Run: headless pygame with SDL's dummy video driver; simulated clock (each Clock.tick advances the game by its frame time, no real sleeping); random seed 0; keys injected as events and as key.get_pressed() state; no mouse input.
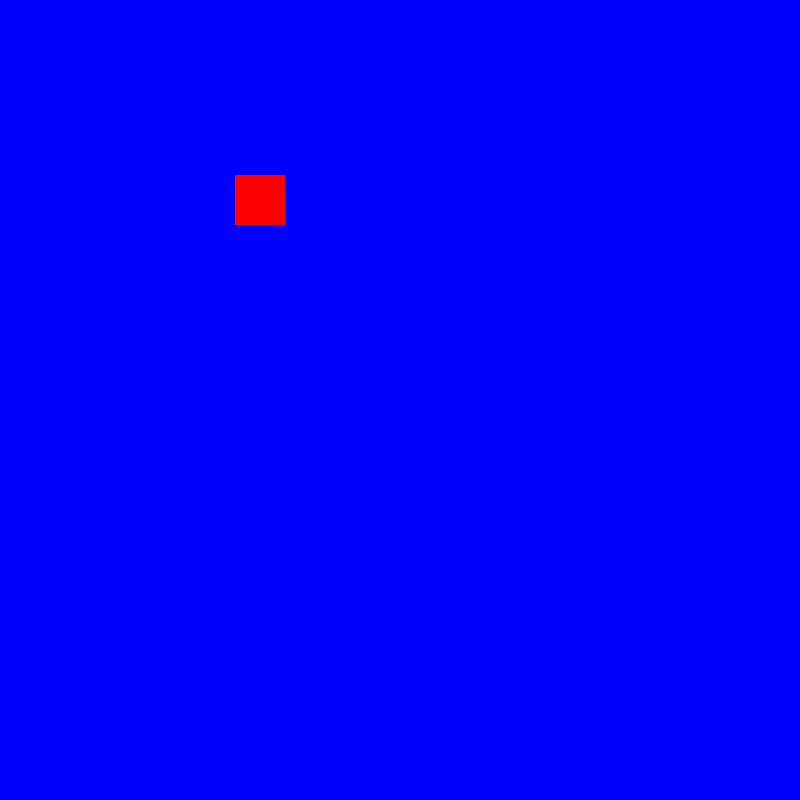
Frame 1 of 4 · flips 1–60 · no input
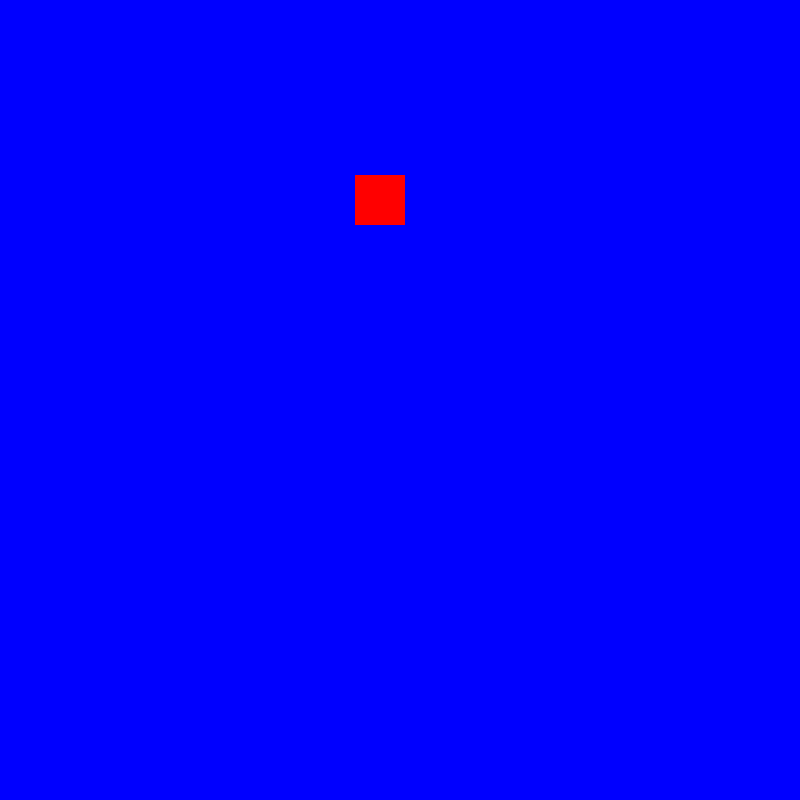
Frame 2 of 4 · flips 61–180 · tapped SPACE, RETURN · held RIGHT (→), D
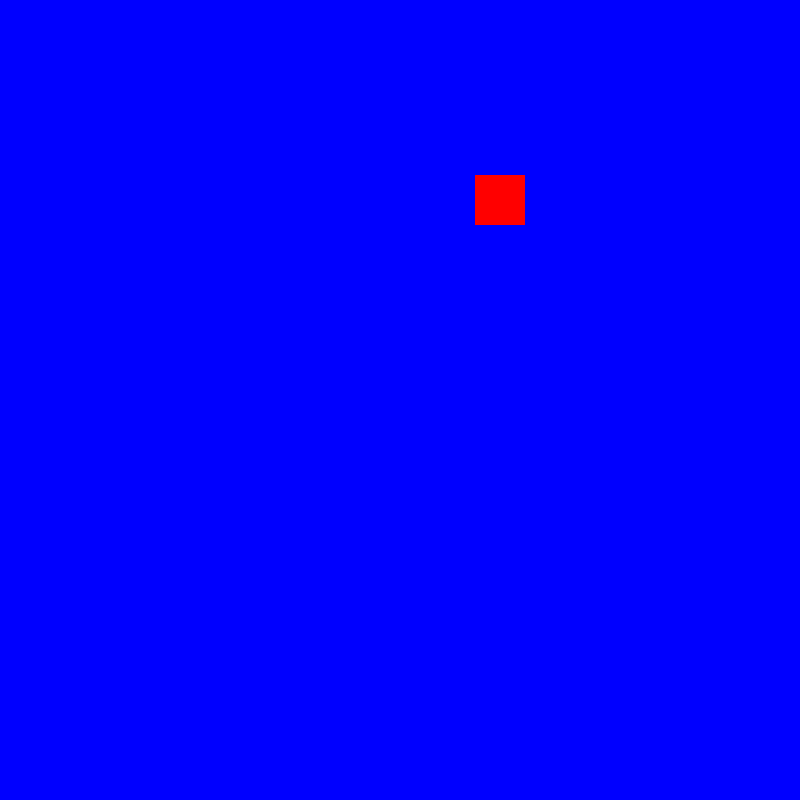
Frame 3 of 4 · flips 181–300 · held DOWN (↓), S
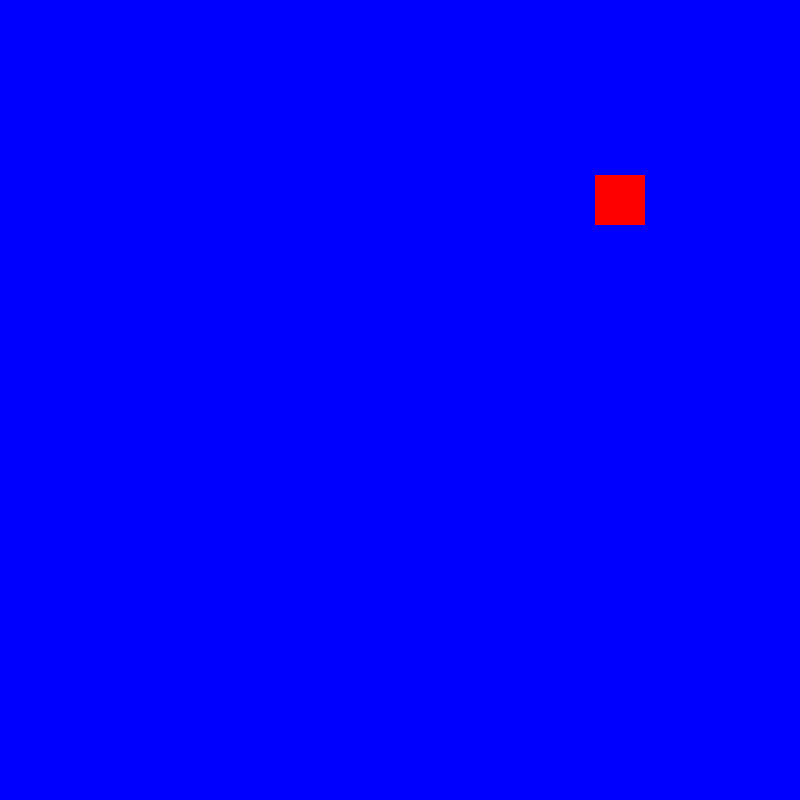
Frame 4 of 4 · flips 301–420 · held LEFT (←), A, UP (↑), W

The pygame program that drew these frames:

import pygame

pygame.init()

screen=pygame.display.set_mode((800,800))
title=pygame.display.set_caption("FirstGame")
clock=pygame.time.Clock()
screen.fill((0,0,255))
allsprites=pygame.sprite.Group()
xpos=200
ypos=200

class Box(pygame.sprite.Sprite):
    def __init__(self):
        pygame.sprite.Sprite.__init__(self)
        self.image=pygame.Surface((50,50))
        self.image.fill((255,0,0))
        self.rect=self.image.get_rect()
        self.rect.center=(200,200)
    def update(self):
        self.rect.x+=1
        pass
        
allsprites.add(Box())
        
pygame.draw.rect(screen,(0,255,0),[xpos,ypos,50,10])


run=True
while run:
    #code here
    xpos+=1
    for event in pygame.event.get():
        if event.type==pygame.QUIT:
            run=False
            
            
    screen.fill((0,0,255))
    allsprites.update()

    allsprites.draw(screen)
    pygame.display.flip()
pygame.quit()
